Labelled photos from "data_noBackground", an image-classification folder in LeonardoGarutiUnibo/Progetto-inteligenza-artificiale. The possible labels are: adventure, naked, offroad, sportive.

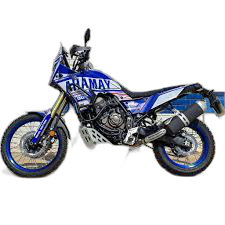
Label: adventure

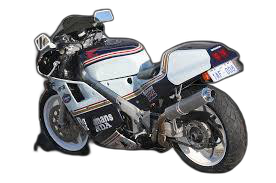
Label: sportive

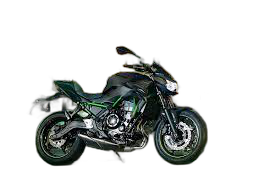
Label: naked

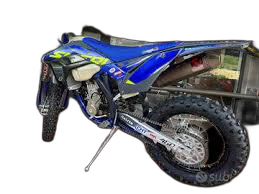
Label: offroad

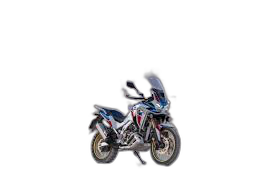
Label: adventure

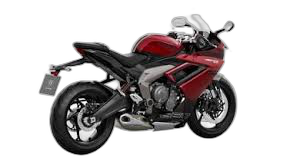
Label: sportive
